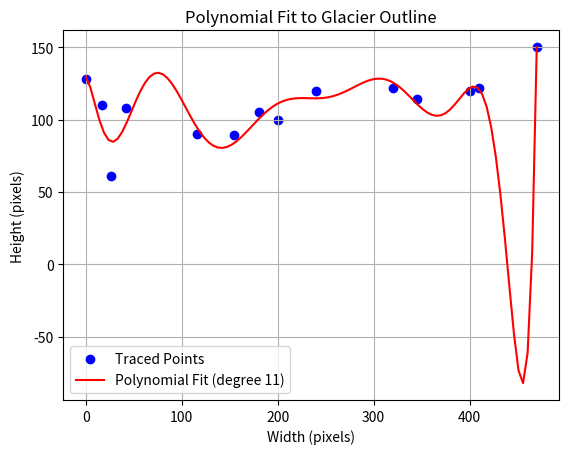

The script that saved this image:
import numpy as np
import matplotlib.pyplot as plt

# Step 1: Example of x and y values (replace these with your traced data)
# Traced data points (x, y) for the glacier outline
x = np.array([0, 17, 26, 42, 115.4, 154, 180,200,240,320,345,400,410,470])  # Example x-values (replace with your data)
y = np.array([128, 110, 61, 108, 90, 89, 105,100,120,122,114,120,122,150])  # Example y-values (replace with your data)

# Step 2: Fit a polynomial to the data
degree = 11  # Degree of the polynomial (adjust this as needed)
coeffs = np.polyfit(x, y, degree)

# Step 3: Print the polynomial coefficients
print(f"Polynomial coefficients (degree {degree}): {coeffs}")

# Step 4: Create a polynomial function from the coefficients
polynomial = np.poly1d(coeffs)

# Step 5: Generate x values for the polynomial curve
x_fit = np.linspace(min(x), max(x), 100)
y_fit = polynomial(x_fit)

# Step 6: Plot the data points and the polynomial fit
plt.scatter(x, y, color='blue', label='Traced Points')  # Data points
plt.plot(x_fit, y_fit, color='red', label=f'Polynomial Fit (degree {degree})')  # Polynomial fit
plt.title("Polynomial Fit to Glacier Outline")
plt.xlabel("Width (pixels)")
plt.ylabel("Height (pixels)")
plt.legend()
plt.grid(True)
plt.show()

# Step 7: Optionally, print the polynomial equation in a human-readable format
print("Polynomial equation:")
print(polynomial)
